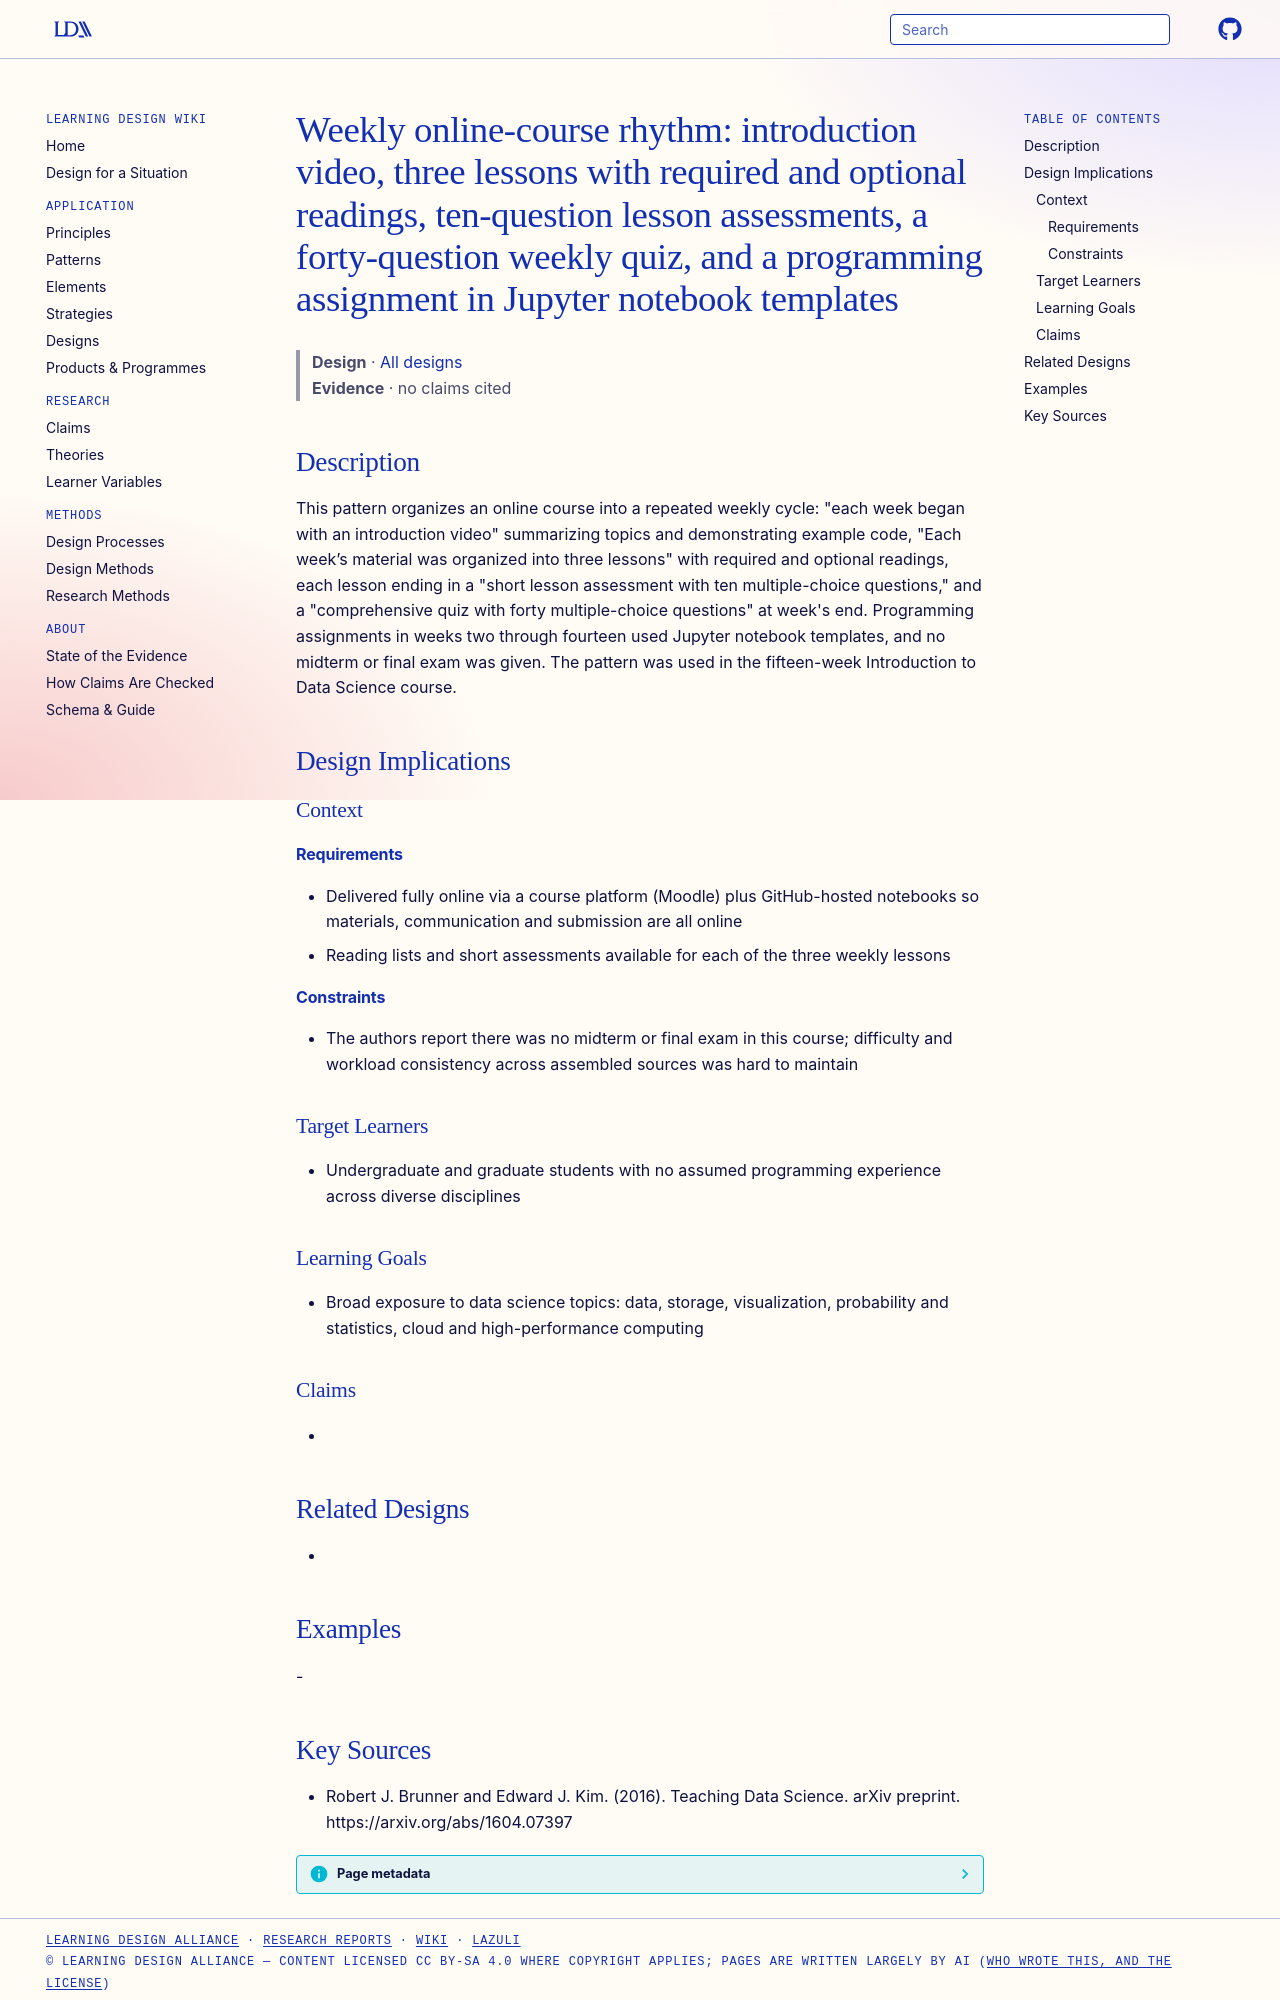

repository: Learning-Design-Alliance/learning-wiki · page: designs/weekly-lesson-quiz-programming-assignment-rhythm/index.html · generator: mkdocs

---
type: design
id: weekly-lesson-quiz-programming-assignment-rhythm
title: "Weekly online-course rhythm: introduction video, three lessons with required and optional readings, ten-question lesson assessments, a forty-question weekly quiz, and a programming assignment in Jupyter notebook templates"
description: "This pattern organizes an online course into a repeated weekly cycle: \"each week began with an introduction video\" summarizing topics and demonstrating example code, \"Each week’s material was organized into three less..."
status: review
generated:
  by: "process:settle-candidates"
  at: 2026-11-17
sources:
  - id: robert-j-brunner-and-edward-j-kim-2016
    resource: "https://arxiv.org/abs/1604.07397"
    title: "Robert J. Brunner and Edward J. Kim. (2016). Teaching Data Science. arXiv preprint. https://arxiv.org/abs/1604.07397"
    author: Robert J. Brunner and Edward J. Kim
---

# Weekly online-course rhythm: introduction video, three lessons with required and optional readings, ten-question lesson assessments, a forty-question weekly quiz, and a programming assignment in Jupyter notebook templates

> **Design** · [All designs](index.md)
> **Evidence** · no claims cited

## Description
This pattern organizes an online course into a repeated weekly cycle: "each week began with an introduction video" summarizing topics and demonstrating example code, "Each week’s material was organized into three lessons" with required and optional readings, each lesson ending in a "short lesson assessment with ten multiple-choice questions," and a "comprehensive quiz with forty multiple-choice questions" at week's end. Programming assignments in weeks two through fourteen used Jupyter notebook templates, and no midterm or final exam was given. The pattern was used in the fifteen-week Introduction to Data Science course.

## Design Implications

### Context
#### Requirements
- Delivered fully online via a course platform (Moodle) plus GitHub-hosted notebooks so materials, communication and submission are all online
- Reading lists and short assessments available for each of the three weekly lessons
#### Constraints
- The authors report there was no midterm or final exam in this course; difficulty and workload consistency across assembled sources was hard to maintain

### Target Learners
- Undergraduate and graduate students with no assumed programming experience across diverse disciplines

### Learning Goals
- Broad exposure to data science topics: data, storage, visualization, probability and statistics, cloud and high-performance computing

### Claims
- 

## Related Designs
- 

## Examples
-
